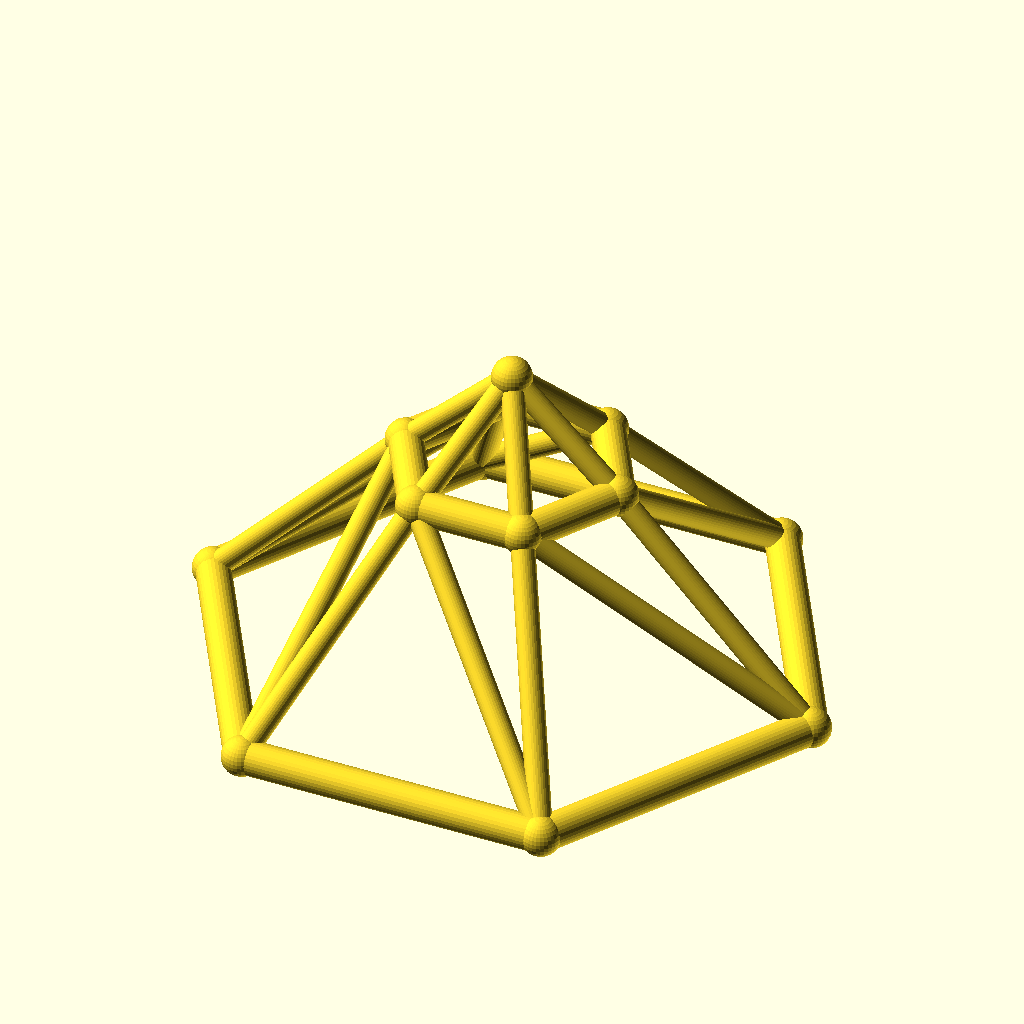
Cell 1: rendered with the file's own defaults.
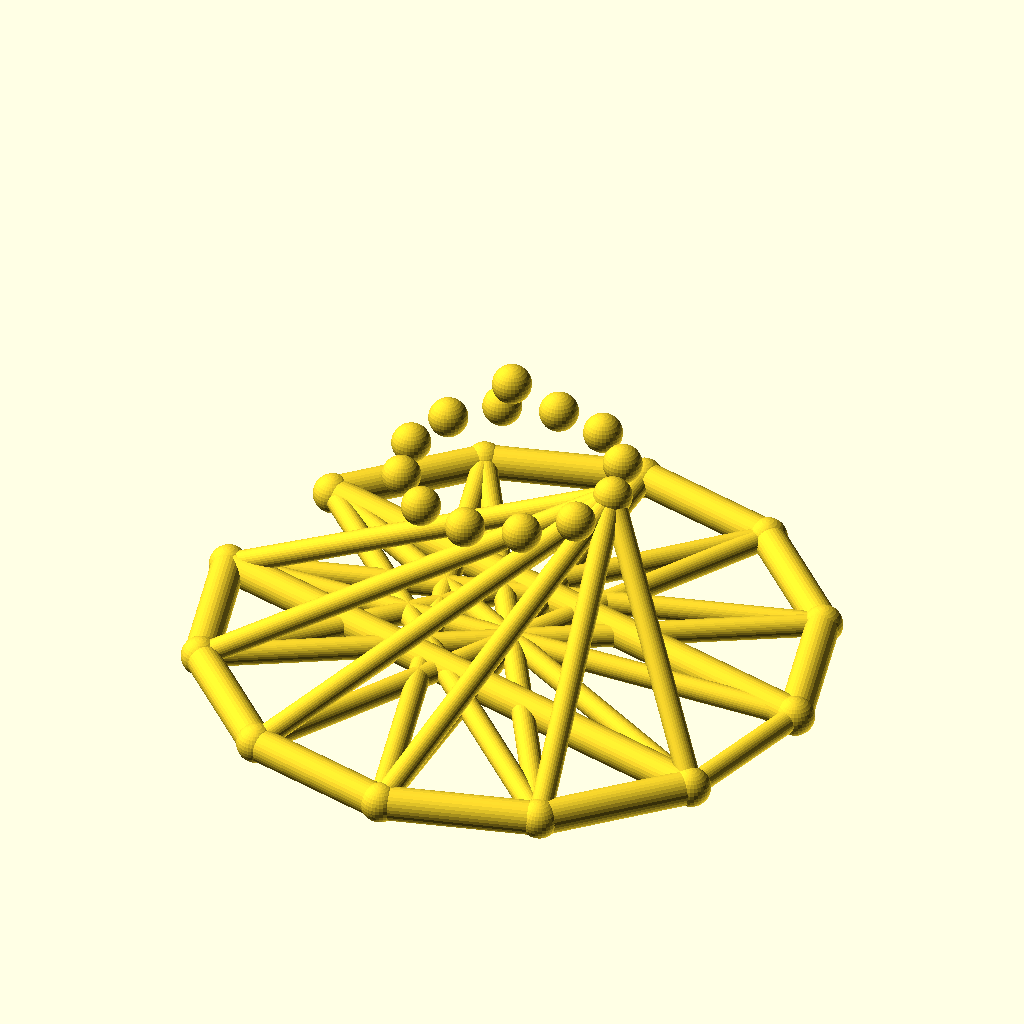
Cell 2: sides = 12 (everything else at default).
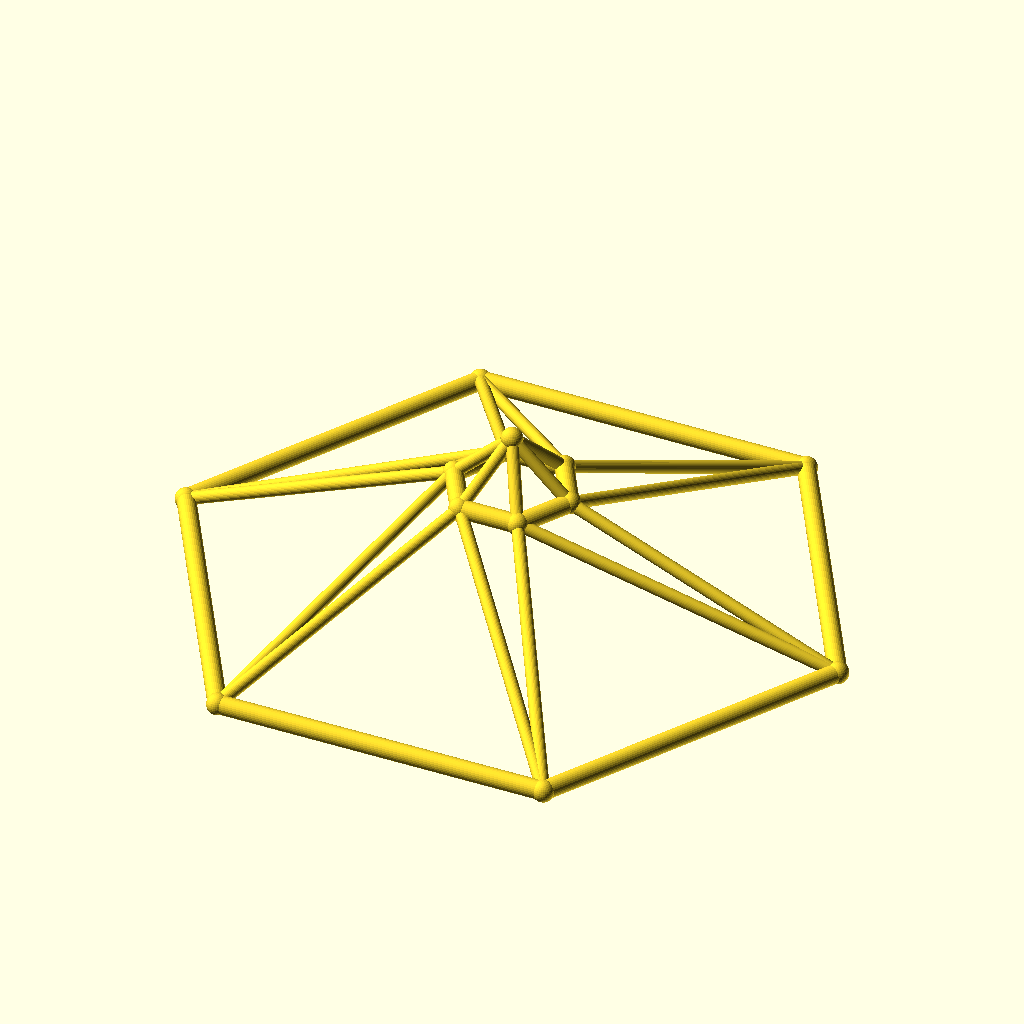
Cell 3: base_r = 90 (everything else at default).
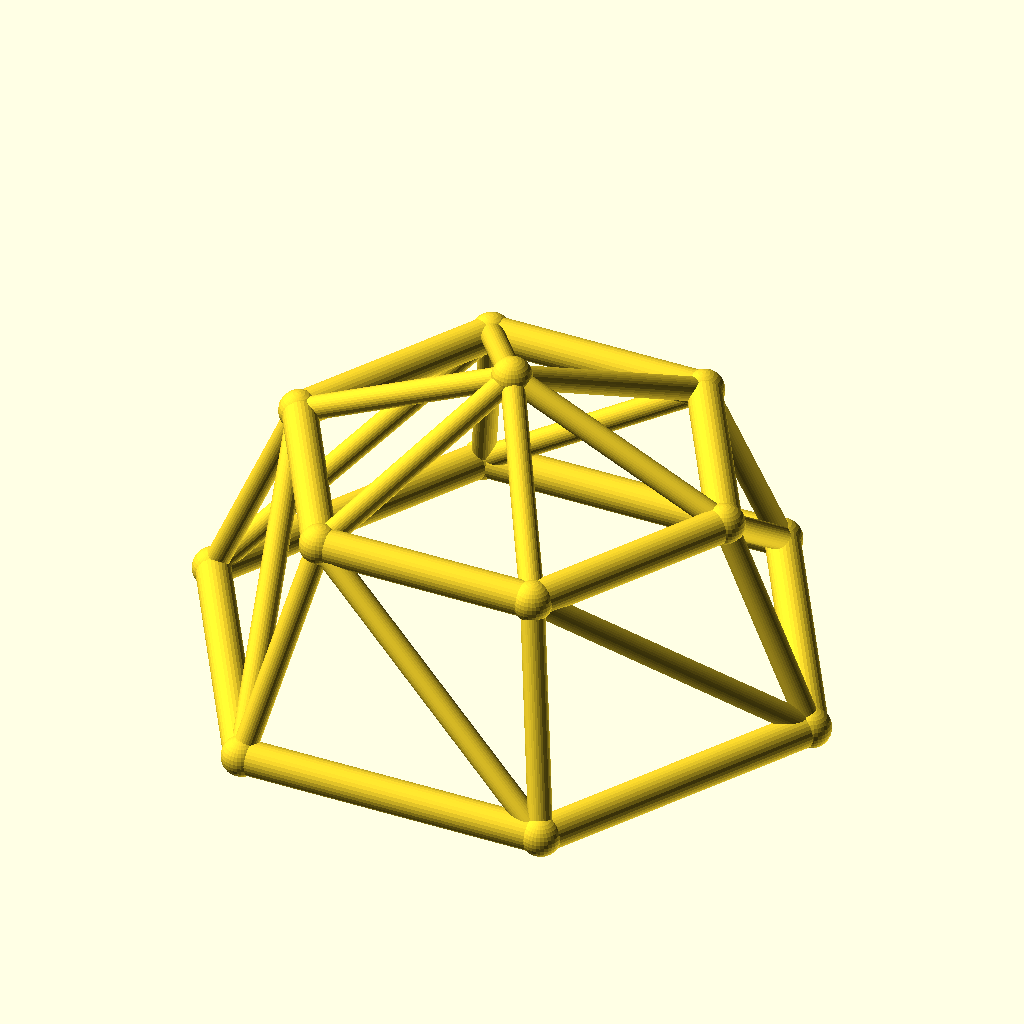
Cell 4: the same model with top_r = 32.
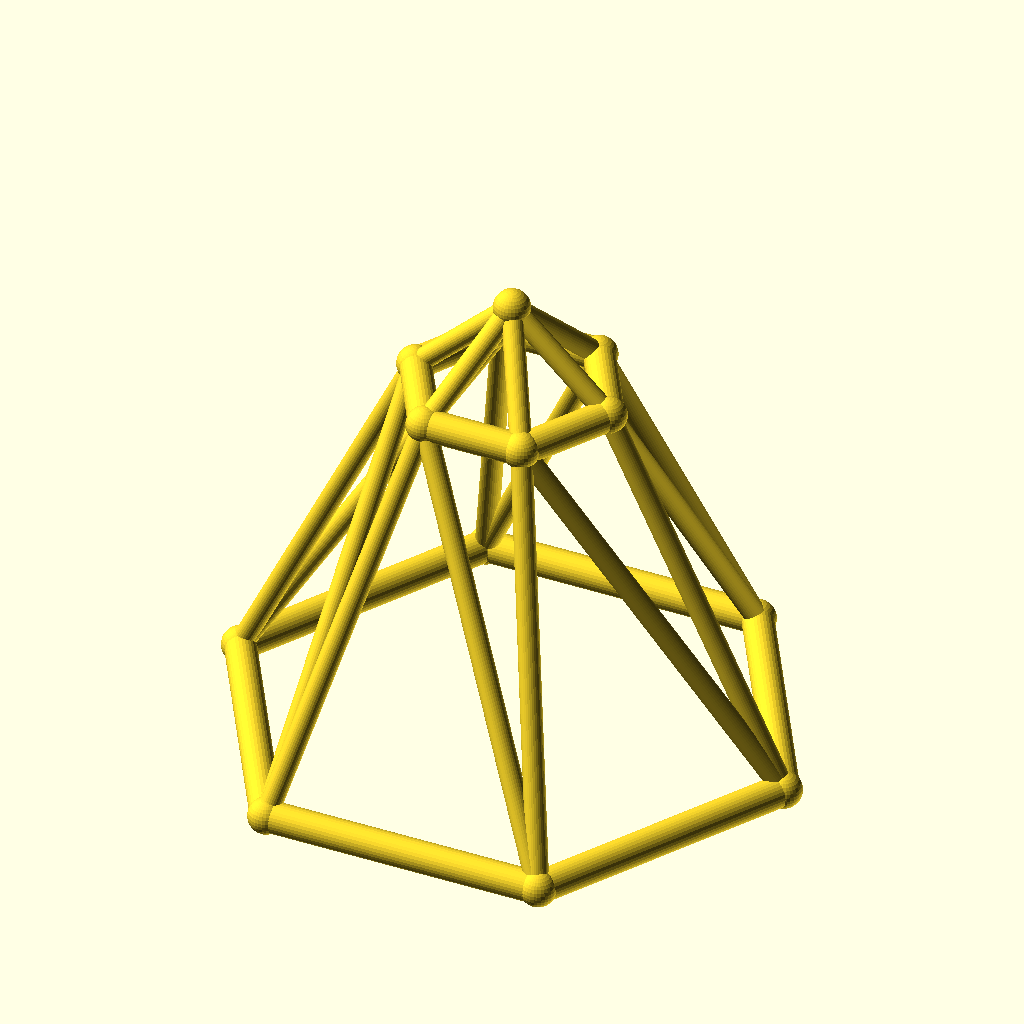
Cell 5: ring_h = 60 (everything else at default).
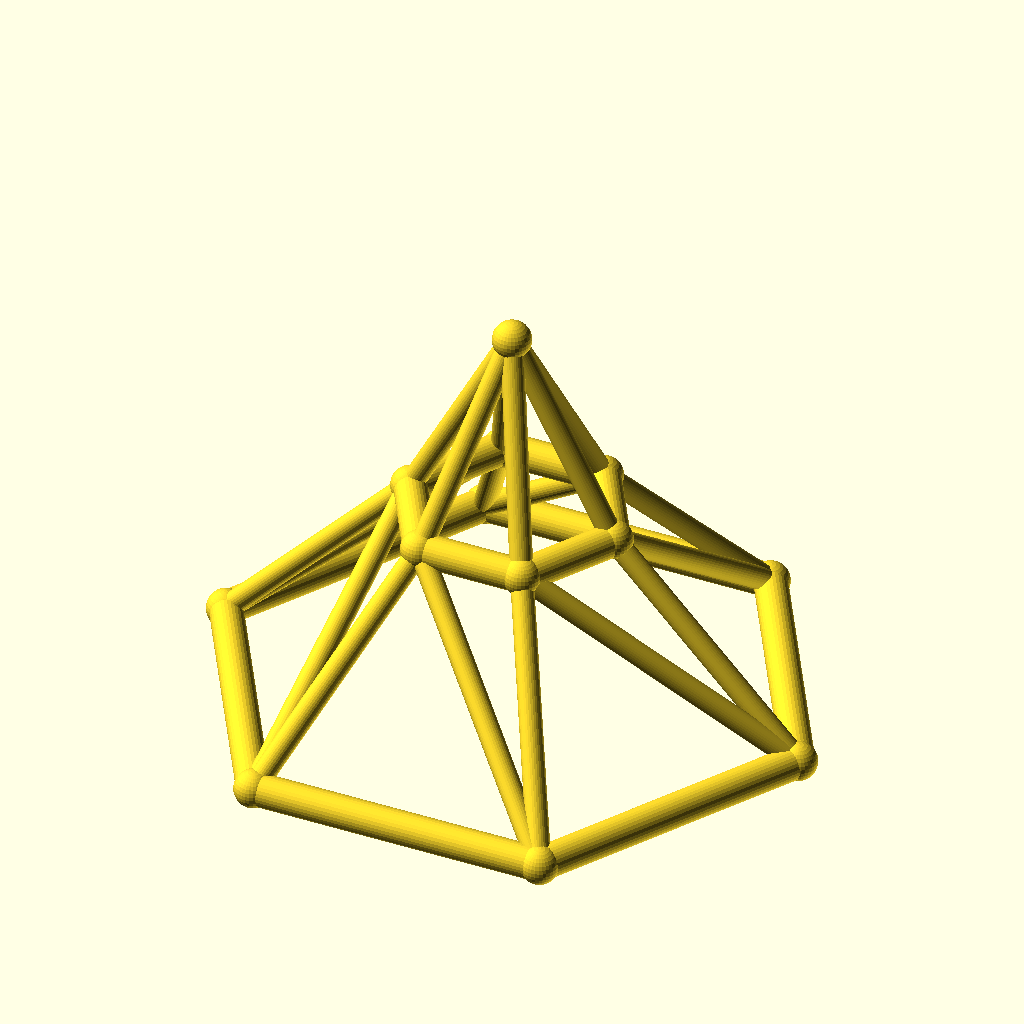
Cell 6 — rise set to 30, the other parameters unchanged.
The same orthographic view direction (rotation 55°, 0°, 25°; colour scheme Cornfield) for every cell, with the view re-fitted per cell, so scale and position can differ between cells.
OpenSCAD source file optional_data/data/wire3/geodome/scene_0156.scad:
$fn = 32;

// ----------------------------------------------------------------------
// Geodesic dome: 6-gon rings, base R45, top R16
// ----------------------------------------------------------------------

// --- parameters (mm) ---
sides = 6;                // polygon order of both rings
base_r = 45;              // base ring radius
top_r = 16;               // top ring radius
ring_h = 30;              // height of the top ring
rise = 15;                // apex rise above the top ring
twist = 0;                // angular offset of the top ring, degrees
chord_r = 2.5;            // ring member radius
brace_r = 1.7;            // web member radius
joint_r = 2.9;            // joint ball radius

bbox_x = 95.8;  // overall X, joints included
bbox_y = 83.74;  // overall Y, joints included
bbox_z = 50.8;  // overall Z, joints included
chord_d = 2 * chord_r;  // ring stock diameter
brace_d = 2 * brace_r;  // web stock diameter
apex_z = ring_h + rise;  // apex height
nodes = concat([for (i = [0 : sides - 1]) [base_r * cos(i * 360 / sides), base_r * sin(i * 360 / sides), 0]], [for (i = [0 : sides - 1]) [top_r * cos(i * 360 / sides + twist), top_r * sin(i * 360 / sides + twist), ring_h]], [[0, 0, apex_z]]);

module member(a, b, r) {
  /* round stock from joint a to joint b, ends buried in the joint balls */
  d = b - a;
  length = norm(d);
  translate(a) rotate([0, acos(d[2] / length), atan2(d[1], d[0])])
    cylinder(h = length, r = r);
}

module joint(p, r) {
  /* ball at the joint centre, fatter than every member meeting there */
  translate(p) sphere(r = r);
}

/* members - each call is one graph edge */
member(nodes[0], nodes[1], chord_r);
member(nodes[1], nodes[2], chord_r);
member(nodes[2], nodes[3], chord_r);
member(nodes[3], nodes[4], chord_r);
member(nodes[4], nodes[5], chord_r);
member(nodes[5], nodes[0], chord_r);
member(nodes[6], nodes[7], chord_r);
member(nodes[7], nodes[8], chord_r);
member(nodes[8], nodes[9], chord_r);
member(nodes[9], nodes[10], chord_r);
member(nodes[10], nodes[11], chord_r);
member(nodes[11], nodes[6], chord_r);
member(nodes[0], nodes[6], brace_r);
member(nodes[6], nodes[1], brace_r);
member(nodes[1], nodes[7], brace_r);
member(nodes[7], nodes[2], brace_r);
member(nodes[2], nodes[8], brace_r);
member(nodes[8], nodes[3], brace_r);
member(nodes[3], nodes[9], brace_r);
member(nodes[9], nodes[4], brace_r);
member(nodes[4], nodes[10], brace_r);
member(nodes[10], nodes[5], brace_r);
member(nodes[5], nodes[11], brace_r);
member(nodes[11], nodes[0], brace_r);
member(nodes[12], nodes[6], brace_r);
member(nodes[12], nodes[7], brace_r);
member(nodes[12], nodes[8], brace_r);
member(nodes[12], nodes[9], brace_r);
member(nodes[12], nodes[10], brace_r);
member(nodes[12], nodes[11], brace_r);

/* joint balls */
for (p = nodes) joint(p, joint_r);
Customizer parameters (derived from the source; name, type, default, range or options):
sides: number, default 6
base_r: number, default 45
top_r: number, default 16
ring_h: number, default 30
rise: number, default 15
twist: number, default 0
chord_r: number, default 2.5
brace_r: number, default 1.7
joint_r: number, default 2.9
bbox_x: number, default 95.8
bbox_y: number, default 83.74
bbox_z: number, default 50.8
